Run: headless pygame with SDL's dummy video driver; simulated clock (each Clock.tick advances the game by its frame time, no real sleeping); random seed 0; keys injected as events and as key.get_pressed() state; no mouse input.
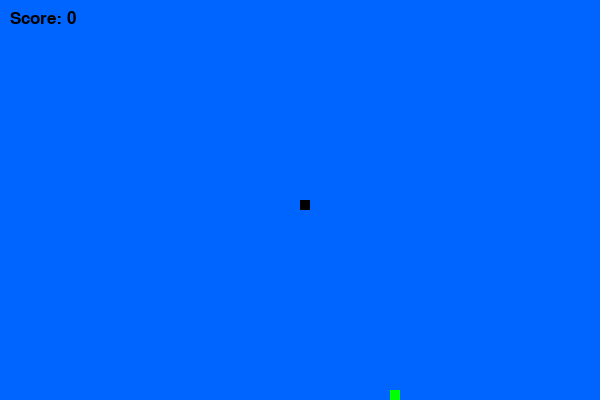
Frame 1 of 2 · flips 1–60 · no input
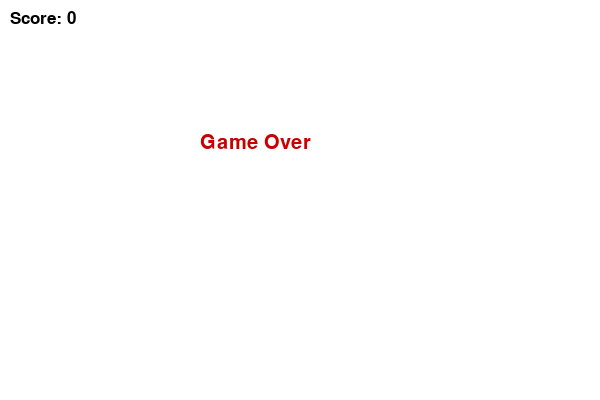
Frame 2 of 2 · flips 61–180 · tapped SPACE, RETURN · held RIGHT (→), D (game ended)

The pygame program that drew these frames:

import pygame
import time
import random

# Initialize
pygame.init()

# Colors
white = (255, 255, 255)
black = (0, 0, 0)
red = (200, 0, 0)
green = (0, 255, 0)
blue = (0, 100, 255)

# Display
width = 600
height = 400
screen = pygame.display.set_mode((width, height))
pygame.display.set_caption("🐍 Snake Game by Harshad")

block = 10
speed = 15

clock = pygame.time.Clock()
font = pygame.font.SysFont("comicsansms", 30)
score_font = pygame.font.SysFont("bahnschrift", 25)

def draw_snake(snake_list):
    for x in snake_list:
        pygame.draw.rect(screen, black, [x[0], x[1], block, block])

def draw_score(score):
    value = score_font.render(f"Score: {score}", True, black)
    screen.blit(value, [10, 10])

def game_over_screen(score):
    screen.fill(white)
    msg = font.render("Game Over", True, red)
    screen.blit(msg, [width // 3, height // 3])
    draw_score(score)
    pygame.display.update()
    time.sleep(2)

def game_loop():
    x = width / 2
    y = height / 2
    dx = dy = 0

    snake = []
    length = 1

    foodx = round(random.randrange(0, width - block) / 10.0) * 10.0
    foody = round(random.randrange(0, height - block) / 10.0) * 10.0

    run = True
    while run:
        for event in pygame.event.get():
            if event.type == pygame.QUIT:
                run = False
            elif event.type == pygame.KEYDOWN:
                if event.key == pygame.K_LEFT:
                    dx = -block
                    dy = 0
                elif event.key == pygame.K_RIGHT:
                    dx = block
                    dy = 0
                elif event.key == pygame.K_UP:
                    dy = -block
                    dx = 0
                elif event.key == pygame.K_DOWN:
                    dy = block
                    dx = 0

        x += dx
        y += dy

        # Collision with wall
        if x < 0 or x >= width or y < 0 or y >= height:
            game_over_screen(length - 1)
            break

        screen.fill(blue)
        pygame.draw.rect(screen, green, [foodx, foody, block, block])

        head = [x, y]
        snake.append(head)
        if len(snake) > length:
            del snake[0]

        # Collision with self
        if head in snake[:-1]:
            game_over_screen(length - 1)
            break

        draw_snake(snake)
        draw_score(length - 1)
        pygame.display.update()

        # Eating food
        if x == foodx and y == foody:
            foodx = round(random.randrange(0, width - block) / 10.0) * 10.0
            foody = round(random.randrange(0, height - block) / 10.0) * 10.0
            length += 1

        clock.tick(speed)

    pygame.quit()

game_loop()
